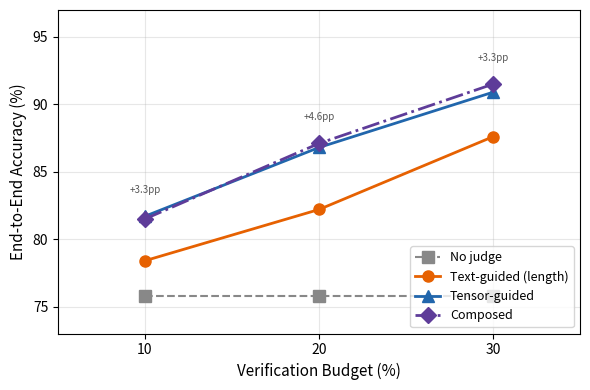

Reproduce this figure in Python. (Note: this script raises an exception after producing the figure.)
#!/usr/bin/env python3
"""Regenerate the budget curve figure with the length-only text baseline.

Text baseline now uses response length alone (AUC 0.85-0.97 per model),
the strongest available text-channel signal. Previous versions used a
mixed judge (self-report + hedging + length) that was hobbled by the
inverted self-report signal.
"""

import matplotlib.pyplot as plt
import matplotlib
matplotlib.use("Agg")
import numpy as np

# Regenerated from the deterministic seeded simulation
# (experiment27_realistic_verification.py, seed=42, 1000 trials; text baseline =
# raw word count; ties broken at random within each trial, see the artifact's
# fig3_budget_curve.py v1.0.2 — np.argsort's default sort broke ties
# differently under numpy 1.x vs 2.x). These reproduce exactly from committed data — see the PACMI
# artifact (pacmi26-observability, REPRODUCTION.md). They supersede earlier
# hand-entered values that did not reproduce from any committed run (<1pp shift,
# no claim change).
data = {
    "No judge":                [75.8, 75.8, 75.8],
    "Text-guided (length)":    [78.4, 82.2, 87.6],
    "Tensor-guided":           [81.7, 86.8, 90.9],
    "Composed":                [81.5, 87.1, 91.5],
}

budgets = [10, 20, 30]

FIG_W_SIZE, FIG_H_SIZE = 6.0, 4.0  # inches; these five were undefined (NameError)
LABEL_SIZE, TICK_SIZE, LEGEND_SIZE = 11, 10, 9
fig, ax = plt.subplots(1, 1, figsize=(FIG_W_SIZE, FIG_H_SIZE))

# Colorblind-friendly: blue, orange, brown, gray — no red-green
# Distinct markers + linestyles ensure greyscale readability
styles = {
    "No judge":              {"color": "#888888", "marker": "s", "linestyle": "--", "linewidth": 1.5},
    "Text-guided (length)":  {"color": "#e66101", "marker": "o", "linestyle": "-", "linewidth": 2},
    "Tensor-guided":         {"color": "#2166ac", "marker": "^", "linestyle": "-", "linewidth": 2},
    "Composed":              {"color": "#5e3c99", "marker": "D", "linestyle": "-.", "linewidth": 2},
}

for label, values in data.items():
    s = styles[label]
    ax.plot(budgets, values, label=label, marker=s["marker"],
            linestyle=s["linestyle"], linewidth=s["linewidth"],
            color=s["color"], markersize=8)

# Annotate the growing gap at each budget level, offset above the higher
# line so the label doesn't collide with the Composed curve.
for i, b in enumerate(budgets):
    tensor_y = data["Tensor-guided"][i]
    length_y = data["Text-guided (length)"][i]
    composed_y = data["Composed"][i]
    gap = tensor_y - length_y
    top_y = max(tensor_y, composed_y)
    ax.annotate(f"+{gap:.1f}pp",
                xy=(b, top_y), fontsize=TICK_SIZE - 3, color="#555555",
                ha="center", va="bottom",
                xytext=(b, top_y + 1.6))

ax.set_xlabel("Verification Budget (%)", fontsize=LABEL_SIZE)
ax.set_ylabel("End-to-End Accuracy (%)", fontsize=LABEL_SIZE)
ax.set_xticks(budgets)
ax.tick_params(axis="both", labelsize=TICK_SIZE)
ax.set_xlim(5, 35)
ax.set_ylim(73, 97)
ax.legend(loc="lower right", fontsize=LEGEND_SIZE)
ax.grid(True, alpha=0.3)

plt.tight_layout()

# Save to all figure locations
for ext in ["pdf", "png"]:
    # 2026-08-18: SOSP and arXiv prose/tables were reconciled to these
    # reproducible numbers as well; all four locations now carry the same
    # figure. The canonical generator is scripts/fig3_budget_curve.py in the
    # public artifact (fsgeek/pacmi26-observability, v1.0.1); this script is
    # kept as a convenience and mirrors its data.
    for dest in [
        f"papers/sosp/figures/exp27_aggregate_budget_curve.{ext}",
        f"papers/pacmi26/figures/exp27_aggregate_budget_curve.{ext}",
        f"arxiv/exp27_aggregate_budget_curve.{ext}",
        f"exp27_aggregate_budget_curve.{ext}",
    ]:
        fig.savefig(dest, bbox_inches="tight", dpi=150)
        print(f"Saved: {dest}")
